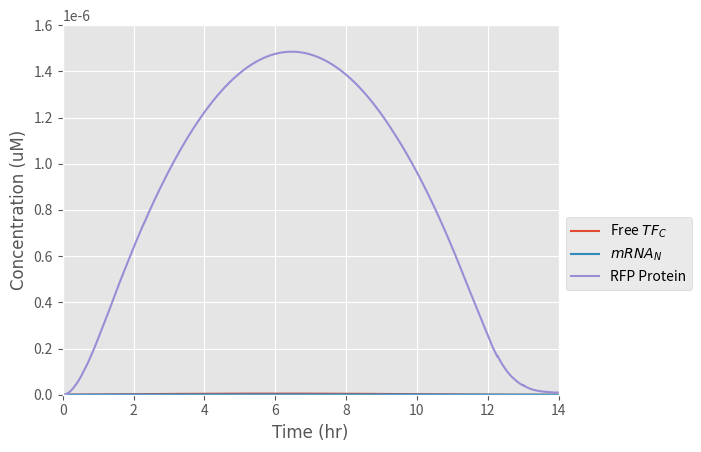

Here is the Python script that generated this plot:
from scipy.integrate import odeint
import numpy as np
import matplotlib.pyplot as plt
import math

k1_pulsing_array =[]
light_pulsing=0
k1_pulse=0

#The rate of photocleavage is dependant on the light intensity of the light. We optimised the light intensity we will
#be using in our optogenetic technology, therefore the rate of photoactivation can be calculated from the equation below:
#k1 = (K*((L)**n)/(K+L))
#where: K= 7.95 W/cm^2 ; L= 27 W/cm^2 ; n= 1

k1= 6.14

def pulsing(t2):
    ON=43200/86400

    if t2>12:
            k1_pulse=0

    elif t2<0:
            k1_pulse=0

    else:
            k1_pulse=k1*(math.sin(((t2/24-math.floor(t2/24)))*math.pi/(1-ON)))

    #k1_pulsing_array.append(k1_pulse)

    return k1_pulse

k1_rate_array = []


def diff_eqs(y, t):
    '''This function contains the differential equations'''

    light_pulsing = pulsing(t)
    """Unpacking y"""
    TF = y[0]  # Bound transbembrane protein by PhoCl
    #TFb = y[1]  #Transcrption (microM/L)
    mRNA = y[1]  # Translation (microM/L)
    P = y[2]  # Expression of the RFP protein (microM/L)

    """Set rate constants"""  # we made these numbers up we are now looking into fixing them and adding rate equations for the k values

    k2 =  57.6 # Rate of transcription per transcript (1/hr)
    k3 = 12 # Rate of translation (1/hr)
    d1= 60/13 # Degradation of transcription factors (1/hr)
    d2 = 1.68 # Degradation of mRNA (1/hr)
    d3 = 1.86 # Degradation of translated protein (1/hr)
    a = 190.8 # Rate of transport of TF from cytoplasm to the nucleus (1/hr)
    b = 180 # Rate of transport of mRNA from nucleus to cytoplasm (1/hr)

    #Rate of PhoCL being cleaved by light and transmembrane protein complex being released in the cytoplasm
    dTF_dt = (light_pulsing*LACE)-(d1*TF)-(a*TF)

    #Rate at which TF binds to the promoter in the nucleus
    #print(copy_number)
    #dTFb_dt = (TF*copy_number*a)

    #Rate of transcription

    dmRNA_dt = (k2*TF)-(d2*mRNA)-(b*mRNA)

    #Rate of translation
    Pt = 9.26 * (10 ** -6)  #Maximum concentration of Protein the cells can produce (umol/L)
    n = (1 - (P / (Pt)))

    dP_dt = (n*b*k3*mRNA)-(d3*P)

    """Repack solution in same order as y"""
    sol = [dTF_dt, dmRNA_dt, dP_dt]

    return sol

if __name__ == "__main__":
    time_steps = 100000 # Number o timepoints to simulate
    stop_time = 14
    t = np.linspace(0, stop_time, time_steps)  # Set the time frame (start_time, stop_time, step) time frames are equally spaced within the two limits

    '''Set initial species concentration values'''
    LACE = 1.54*(10**-7)  # Initial concentration of the transmembrane protein complex (units)
    TF_0 = 0  # Starting concentration of free TF in thej cytoplasm
    #TFb_0= 0 # Starting conentration of the TF bound to the promoter
    mRNA_0 = 0  # Starting mRNA concentration (microM/L)
    P_0 = 0  # Starting protein concentration (microM/L)

    '''Pack intial conditions into an array'''
    y0 = [TF_0, mRNA_0, P_0]

    L_range = [27]
    #These are the range of light intensities who's effect was evaluated on the rate of 'k1'

    for L in L_range:
        print(L)

    t2_range = np.array([0, 10000, 20000, 30000, 40000, 50000, 60000, 70000, 80000])

    for t2 in t2_range:
        # print(t)
        light_pulsing = pulsing(t2)
        #  print(light_pulsing)
        sol = odeint(diff_eqs, y0, t)

    """plot output"""
    asfont = {'fontname': 'Arial'}
    hfont = {'fontname': 'Helvetica'}

    plt.style.use('ggplot')
    plt.ticklabel_format(style='sci', axis='y', scilimits=(0, 0))
    plt.ticklabel_format(style='sci', axis='x')
    plt.plot(t, sol[:, 0])
    plt.plot(t, sol[:, 1])
    plt.plot(t, sol[:, 2])

    plt.legend(['Free $TF_C$', '$mRNA_N$', 'RFP Protein'], bbox_to_anchor=(1, 0.5))
    #plt.legend(['Free $TF_C$'], bbox_to_anchor=(1, 0.5))
    #plt.legend(['0 W/$m^2$', '0.005 W/$m^2$', '0.01 W/$m^2$', '0.015 W/$m^2$', '0.02 W/$m^2$'], loc='lower right')
    #plt.title('Rate kinetics of mammalian cellular mechanisms with a light intensity of 0.02 W/$m^2$', fontsize=10, y=1.08)
    plt.ylabel('Concentration (uM)',**asfont)
    plt.xlabel('Time (hr)',**asfont)
    plt.xlim((0,stop_time))
    plt.ylim((0,0.0000016))
    plt.ticklabel_format(style='sci', axis='y', scilimits=(0, 0))

plt.show()
    #plt.title('Figure 2: Effect light intensity has on the rate of RFP expression', fontsize=10, y=1.08)

